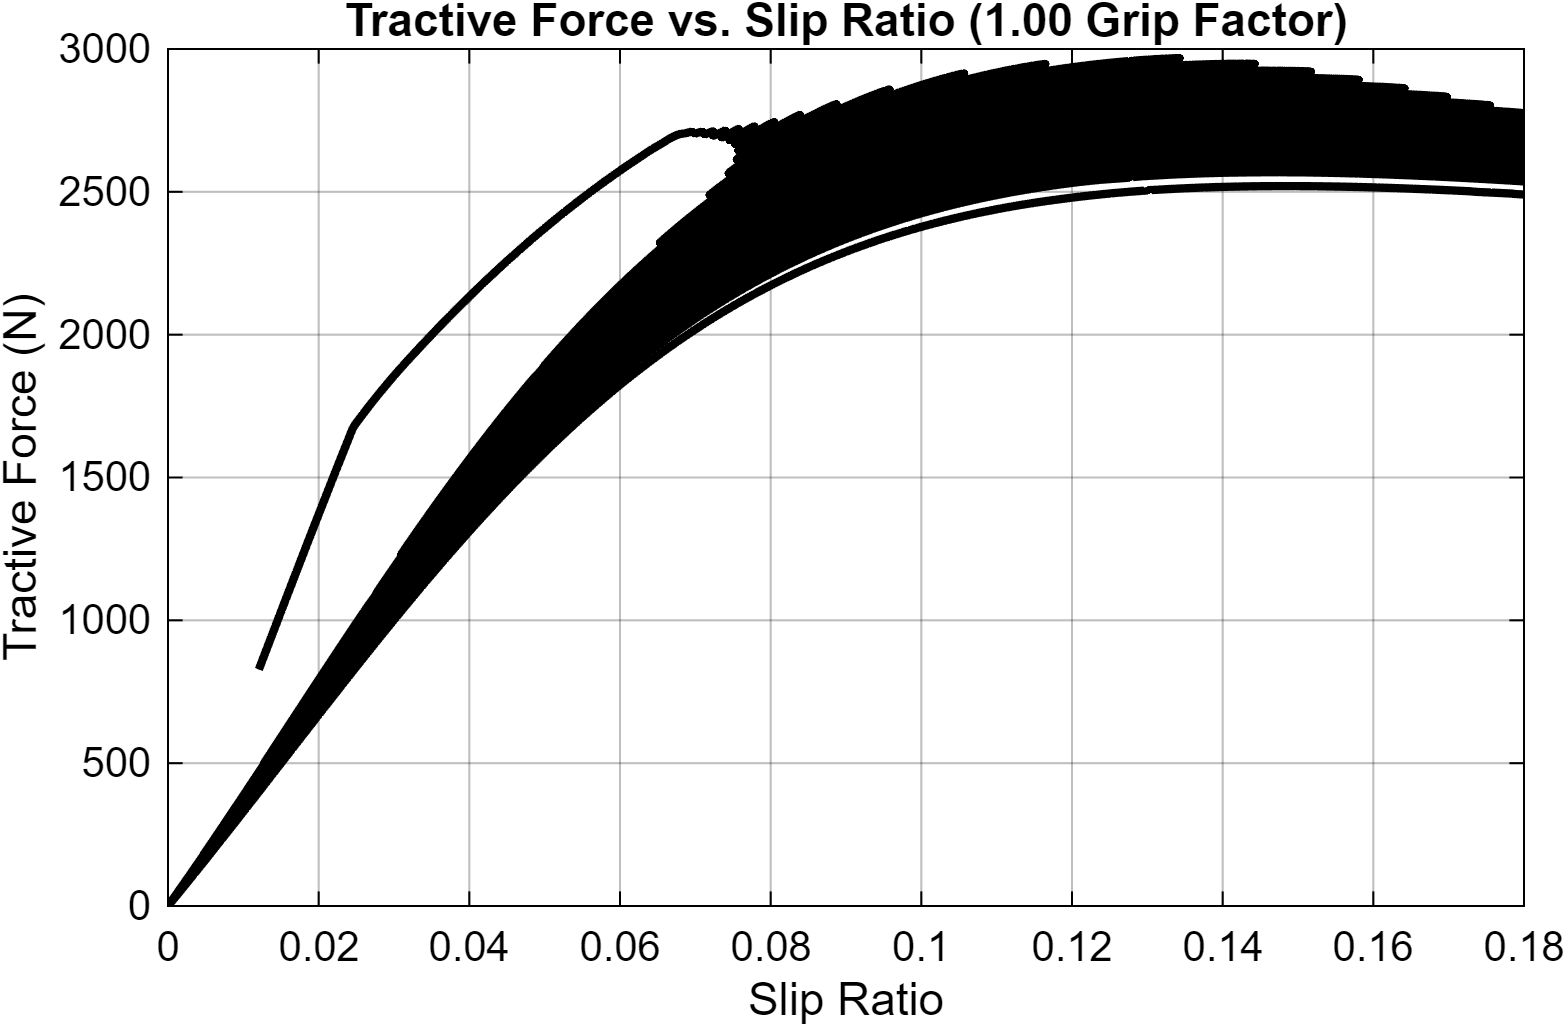

The table this chart was drawn from, first rows:
Slip_Ratio, Tractive_Force_N
-0.001, -0
-0.001, -32.04
-0.001, -31.92
-0.0009847, -31.43
-0.0009696, -30.95
-0.0009547, -30.47
-0.00094, -30.01
-0.0009254, -29.54
-0.0009111, -29.09
-0.0008969, -28.64
-0.0008829, -28.19
-0.0008691, -27.75
-0.0008554, -27.32
-0.0008419, -26.89
-0.0008286, -26.46
-0.0008155, -26.04
-0.0008025, -25.63
-0.0007897, -25.22
-0.000777, -24.82
-0.0007645, -24.42
-0.0007522, -24.03
-0.0007401, -23.64
-0.0007281, -23.26
-0.0007162, -22.88
-0.0007045, -22.51
-0.000693, -22.14
-0.0006816, -21.78
-0.0006704, -21.42
-0.0006593, -21.07
-0.0006483, -20.72
-0.0006375, -20.38
-0.0006269, -20.04
-0.0006164, -19.7
-0.000606, -19.37
-0.0005958, -19.04
-0.0005857, -18.72
-0.0005757, -18.41
-0.0005659, -18.09
-0.0005563, -17.78
-0.0005467, -17.48
-0.0005373, -17.18
-0.000528, -16.88
-0.0005189, -16.59
-0.0005098, -16.3
-0.0005009, -16.02
-0.0004922, -15.74
-0.0004835, -15.46
-0.000475, -15.19
-0.0004666, -14.92
-0.0004583, -14.66
-0.0004501, -14.4
-0.0004421, -14.14
-0.0004341, -13.89
-0.0004263, -13.64
-0.0004186, -13.39
-0.000411, -13.15
-0.0004035, -12.91
-0.0003961, -12.67
-0.0003889, -12.44
-0.0003817, -12.21
... 33,942 more rows
